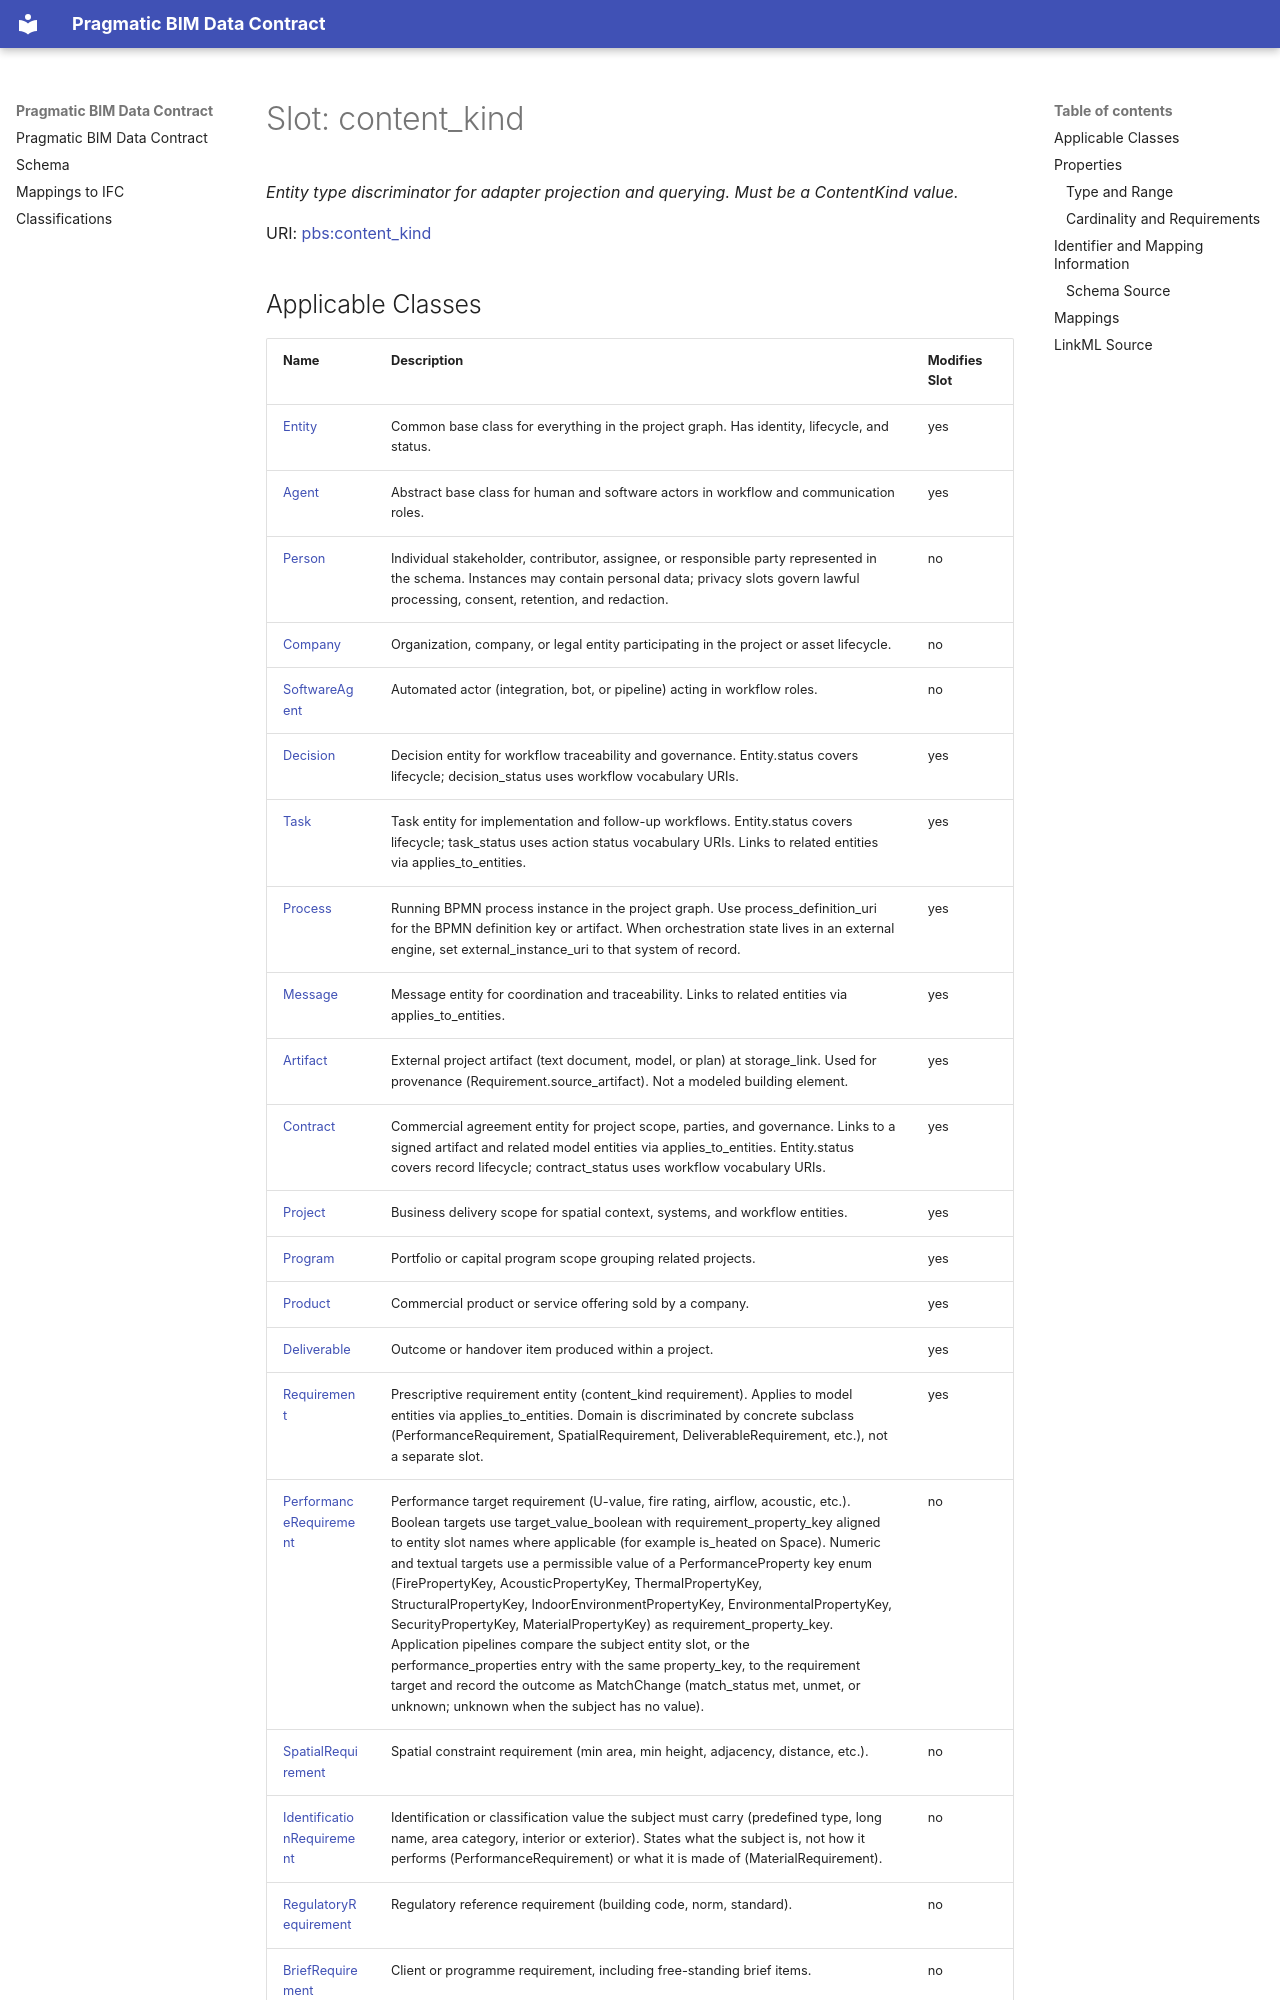

repository: pragmaticBIM/pragmatic-bim-data-contract · page: schema/content_kind.html · generator: mkdocs

---
search:
  boost: 5.0
---

# Slot: content_kind 


_Entity type discriminator for adapter projection and querying. Must be a ContentKind value._



<div data-search-exclude markdown="1">



URI: [pbs:content_kind](https://schema.pragmaticbim.ch/content_kind)
<!-- no inheritance hierarchy -->
